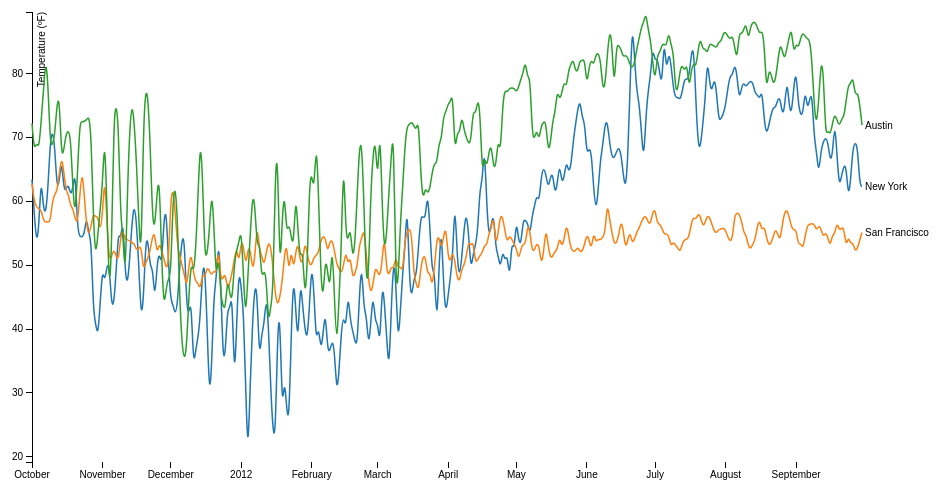
D3 v3 page, settled after 360 driven frames (6 s of simulated time); the page loaded 1 data file(s).


            var margin = {top: 20, right: 80, bottom: 30, left: 50},
                width = 960 - margin.left - margin.right,
                height = 500 - margin.top - margin.bottom;

            var parseDate = d3.time.format( "%Y%m%d" ).parse;

            var x = d3.time.scale()
                    .range( [ 0, width ] );

            var y = d3.scale.linear()
                    .range( [ height, 0 ] );

            var color = d3.scale.category10();

            var xAxis = d3.svg.axis()
                    .scale( x )
                    .orient( "bottom" );

            var yAxis = d3.svg.axis()
                    .scale( y )
                    .orient( "left" );

            var line = d3.svg.line()
                    .interpolate( "basis" )
                    .x( function( d ) {
                        return x( d.date );
                    } )
                    .y( function( d ) {
                        return y( d.temperature );
                    } );

            var svg = d3.select( "body" ).append( "svg" )
                    .attr( "width", width + margin.left + margin.right )
                    .attr( "height", height + margin.top + margin.bottom )
                    .append( "g" )
                    .attr( "transform", "translate(" + margin.left + "," + margin.top + ")" );

            d3.json( "d3-multi-series-line-chart-data.json", function( error, data ) {
//            d3.json( "data.json", function( error, data ) {
                color.domain( d3.keys( data[0] ).filter( function( key ) {
                    return key !== "date";
                } ) );
//            d3.tsv( "d3-multi-series-line-chart-data.tsv", function( error, data ) {
//                color.domain( d3.keys( data[0] ).filter( function( key ) {
//                    return key !== "date";
//                } ) );

                data.forEach( function( d ) {
                    d.date = parseDate( d.date );
                } );

                var cities = color.domain().map( function( name ) {
                    return {
                        name: name,
                        values: data.map( function( d ) {
//                            return {date: d.date, city: d.temperature.map( function( d ) {
//                                    return { temp: +d[name] };
//                                }
//                            )};
//                            return {date: d.date, temperature: +d.temperature[name]};
                            return {date: d.date, temperature: +d[name]};
                        })
                    };
                });
                console.log( cities );

                x.domain( d3.extent( data, function( d ) {
                    return d.date;
                } ) );

                y.domain( [
                    d3.min( cities, function( c ) {
                        return d3.min( c.values, function( v ) {
                            return v.temperature;
                        } );
                    } ),
                    d3.max( cities, function( c ) {
                        return d3.max( c.values, function( v ) {
                            return v.temperature;
                        } );
                    } )
                ] );

                svg.append( "g" )
                        .attr( "class", "x axis" )
                        .attr( "transform", "translate(0," + height + ")" )
                        .call( xAxis );

                svg.append( "g" )
                        .attr( "class", "y axis" )
                        .call( yAxis )
                        .append( "text" )
                        .attr( "transform", "rotate(-90)" )
                        .attr( "y", 6 )
                        .attr( "dy", ".71em" )
                        .style( "text-anchor", "end" )
                        .text( "Temperature (ºF)" );

                var city = svg.selectAll( ".city" )
                        .data( cities )
                        .enter().append( "g" )
                        .attr( "class", "city" );

                city.append( "path" )
                        .attr( "class", "line" )
                        .attr( "d", function( d ) {
                            return line( d.values );
                        } )
                        .style( "stroke", function( d ) {
                            return color( d.name );
                        } );

                city.append( "text" )
                        .datum( function( d ) {
                            return {name: d.name, value: d.values[d.values.length - 1]};
                        } )
                        .attr( "transform", function( d ) {
                            return "translate(" + x( d.value.date ) + "," + y( d.value.temperature ) + ")";
                        } )
                        .attr( "x", 3 )
                        .attr( "dy", ".35em" )
                        .text( function( d ) {
                            return d.name;
                        } );
            } );
        

### data: d3-multi-series-line-chart-data.json
[
 {
  "date": "20111001",
  "New York": "63.4",
  "San Francisco": "62.7",
  "Austin": "72.2"
 },
 {
  "date": "20111002",
  "New York": "58.0",
  "San Francisco": "59.9",
  "Austin": "67.7"
 },
 {
  "date": "20111003",
  "New York": "53.3",
  "San Francisco": "59.1",
  "Austin": "69.4"
 },
 {
  "date": "20111004",
  "New York": "55.7",
  "San Francisco": "58.8",
  "Austin": "68.0"
 },
 {
  "date": "20111005",
  "New York": "64.2",
  "San Francisco": "58.7",
  "Austin": "72.4"
 },
 {
  "date": "20111006",
  "New York": "58.8",
  "San Francisco": "57.0",
  "Austin": "77.0"
 },
 {
  "date": "20111007",
  "New York": "57.9",
  "San Francisco": "56.7",
  "Austin": "82.3"
 },
 {
  "date": "20111008",
  "New York": "61.8",
  "San Francisco": "56.8",
  "Austin": "78.9"
 },
 "... 358 more items"
]